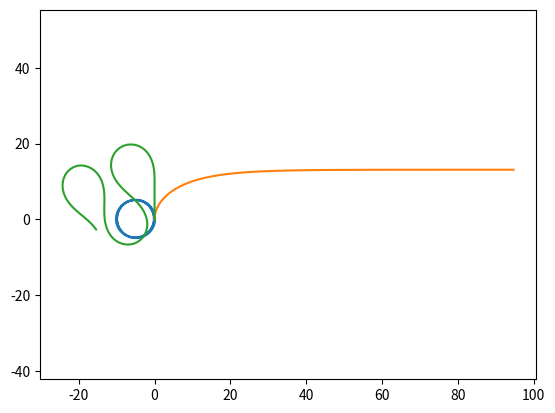

Reproduce this figure in Python.
import numpy as np
from matplotlib import pyplot as plt



def ackermann_dynamics(x, u, dt=0.1, slip_magnitude=0.2):
    """
    Idealized Ackermann Steering Dynamics

    State: px, py, heading_angle
    Control: speed, curvature (i.e. 1/signed_turning_radius)

    Note: The mapping from the robot's "steering control"
    (which presumably goes from -1 to +1) to the
    signed_turning_radius (-inf, +inf) will depend on the details
    of the robot geometry

    Slip (process noise) is modeled as a random normal added to the turning radius
    """
    print(x, u)
    px, py, heading_angle = x
    speed, curvature = u

    # move in a straight line if curvature is sufficiently small
    if abs(curvature) < 1e-6:
        return np.array([
            px + speed * np.cos(heading_angle),
            py + speed * np.sin(heading_angle),
            heading_angle
        ])
        

    turning_radius = 1/curvature

    # model slip
    turning_radius += np.random.normal(0.0, slip_magnitude)

    # common center of turning circle
    turn_circle_center = np.array([
        px + np.cos(heading_angle + np.pi/2) * turning_radius,
        py + np.sin(heading_angle + np.pi/2) * turning_radius
    ])
    print(turn_circle_center)

    # turn amount measured in radians about the turn circle center (signed!)
    turn_amount = speed * dt / turning_radius

    # angle with respect to turning center
    current_center_angle = np.arctan2(py - turn_circle_center[1], px - turn_circle_center[0])
    new_center_angle = current_center_angle + turn_amount
    
    px_new = turn_circle_center[0] + np.cos(new_center_angle) * abs(turning_radius)
    py_new = turn_circle_center[1] + np.sin(new_center_angle) * abs(turning_radius)
    heading_angle_new = heading_angle + turn_amount

    return np.array([px_new, py_new, heading_angle_new])



def simulate(dynamics_func, observation_func, control_law, x0, N=100):
    """
    Simulate the discrete controlled system. Arugments:
     - `dynamics_func`: plant dynamics f(x, u) -> x'
     - `observation_func`: state observations h(x) -> y
     - `control_law`: controller g(x) -> u OR an array of predefined controls (of length N)
     - `x0`: starting state
     - `N`: number of time steps to simulate
    """

    xs = [x0]
    ys = []
    us = []

    for k in range(N):
        # observe current state
        ys.append(observation_func(xs[k]))

        # reference control law to get next control input
        if callable(control_law):
            us.append(control_law(ys[k]))
        else:
            us.append(control_law[k])
        
        # forward dynamics with control
        xs.append(dynamics_func(xs[k], us[k]))
    
    return xs, ys, us



# Example Usage
if __name__ == "__main__":
    N = 100
    x0 = np.array([0, 0, np.pi/2])


    def perfect_observations(x):
        "Lossless state measurement"
        return x


    def sample_controller_1(x):
        "Return a constant control (turn left)"
        return np.array([10, 0.2])


    def sample_controller_2(x):
        "Regulate heading_angle to 0 with basic control gain"
        px, py, heading_angle = x
        return np.array([10, -0.1 * heading_angle])


    "Turn back and forth a bit"
    sample_controller_3 = [np.array([10, np.sin(k/10) * 0.2]) for k in range(N)]


    for control_law in (sample_controller_1, sample_controller_2, sample_controller_3):
        xs, ys, us = simulate(
            ackermann_dynamics, perfect_observations,
            control_law, x0, N
        )

        pxs = [x[0] for x in xs]
        pys = [x[1] for x in xs]

        plt.plot(pxs, pys)
        plt.axis("equal")
        plt.show()
